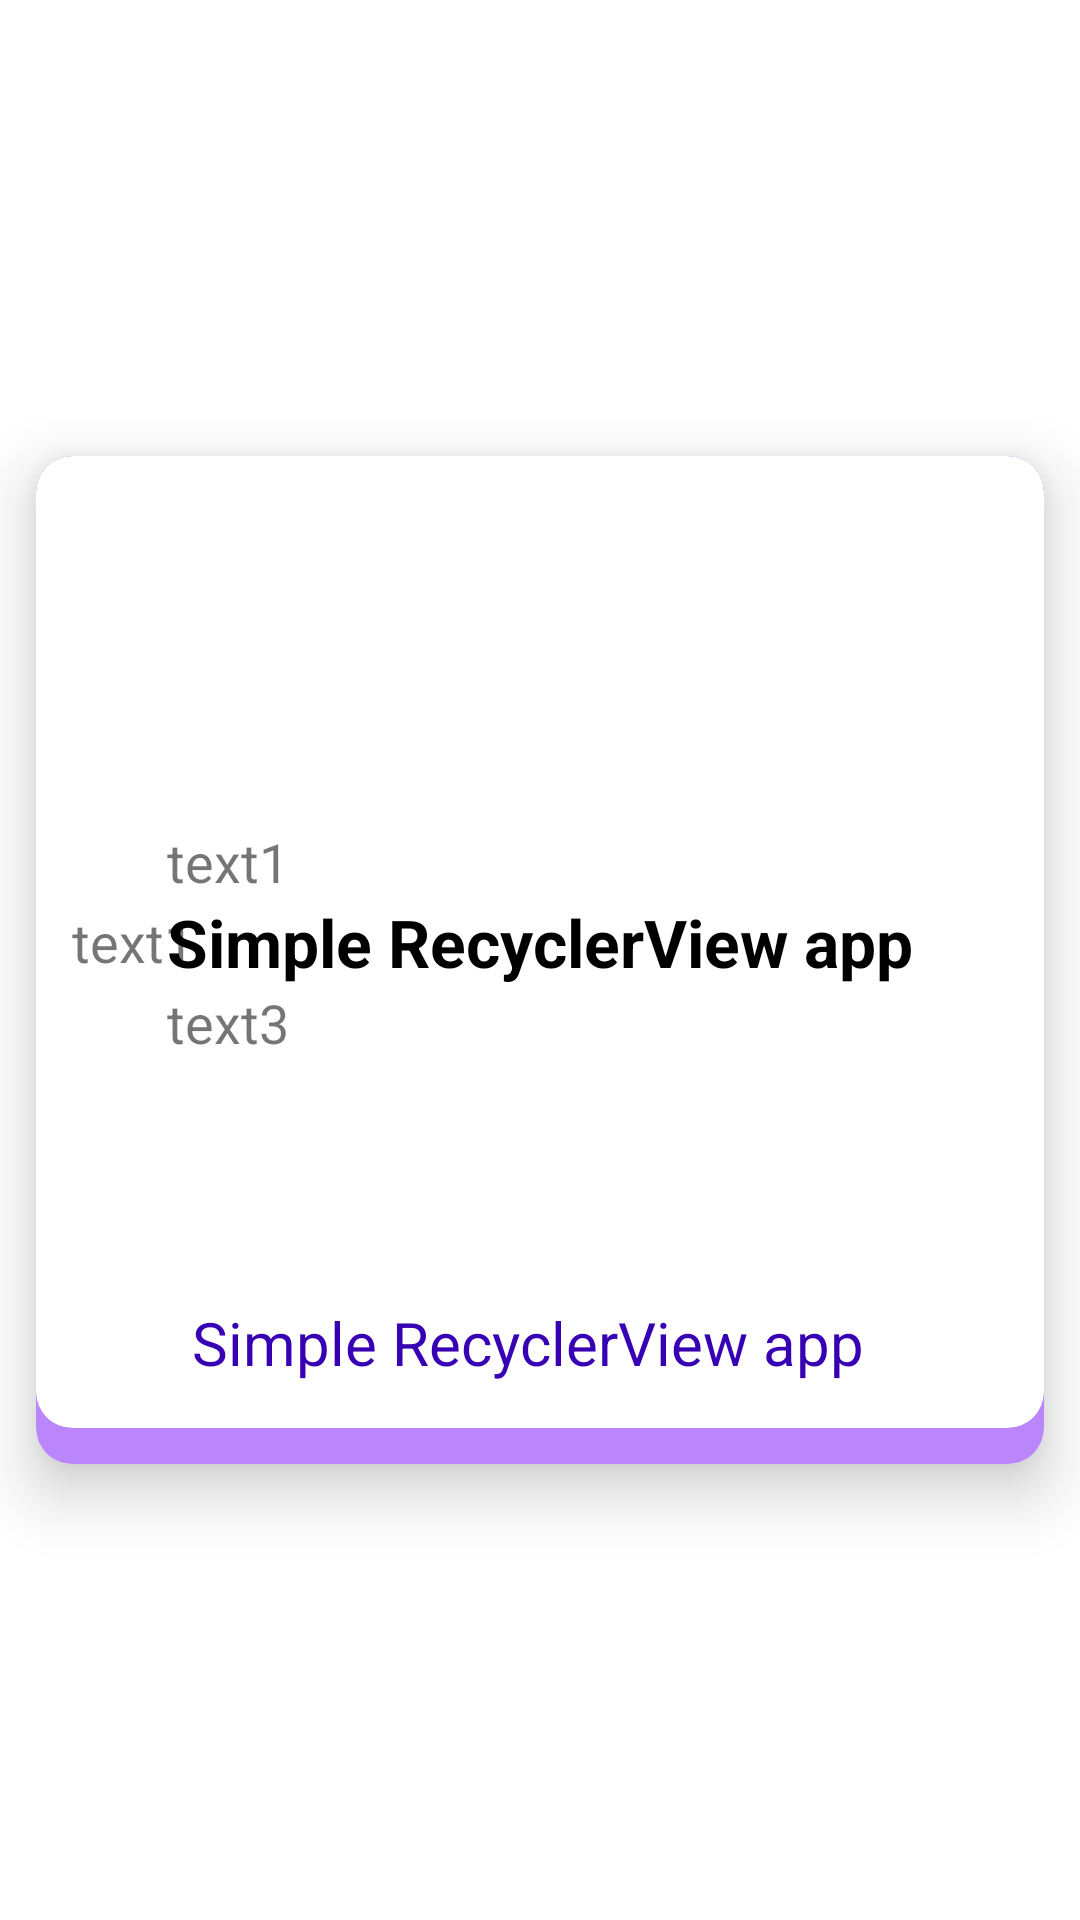

The Android layout XML behind this screen, and the referenced resources:
<!-- AndroidManifest.xml: application theme Theme.SimpleRecyclerViewApp -->
<!-- res/layout/recycler_item3.xml -->
<?xml version="1.0" encoding="utf-8"?>
<androidx.constraintlayout.widget.ConstraintLayout xmlns:android="http://schemas.android.com/apk/res/android"
    xmlns:app="http://schemas.android.com/apk/res-auto"
    xmlns:tools="http://schemas.android.com/tools"
    android:id="@+id/background"
    android:layout_width="match_parent"
    android:layout_height="wrap_content"
    android:orientation="vertical">

    <androidx.cardview.widget.CardView
        android:layout_width="match_parent"
        android:layout_height="0dp"
        android:layout_margin="12dp"
        app:cardBackgroundColor="@color/purple_200"
        app:cardCornerRadius="12dp"
        app:cardElevation="12dp"
        app:layout_constraintBottom_toBottomOf="parent"
        app:layout_constraintDimensionRatio="1:1"
        app:layout_constraintEnd_toEndOf="parent"
        app:layout_constraintStart_toStartOf="parent"
        app:layout_constraintTop_toTopOf="parent">

        <androidx.cardview.widget.CardView
            android:layout_width="match_parent"
            android:layout_height="match_parent"
            android:layout_marginBottom="12dp"
            app:cardCornerRadius="12dp"
            app:cardElevation="0dp"
            app:layout_constraintBottom_toBottomOf="parent"
            app:layout_constraintEnd_toEndOf="parent"
            app:layout_constraintStart_toStartOf="parent"
            app:layout_constraintTop_toTopOf="parent">

            <RelativeLayout
                android:layout_width="match_parent"
                android:layout_height="match_parent"
                android:gravity="center"
                android:orientation="vertical">

                <TextView
                    android:layout_width="wrap_content"
                    android:layout_height="wrap_content"
                    android:text="text1"
                    android:textSize="18sp"
                    android:id="@+id/text1"/>

                <TextView
                    android:id="@+id/text2"
                    android:layout_width="wrap_content"
                    android:layout_height="wrap_content"
                    android:text="@string/app_name"
                    android:layout_below="@id/text1"
                    android:textSize="22sp"
                    android:textStyle="bold"
                    android:textColor="@color/black"/>



                <TextView
                    android:id="@+id/text3"
                    android:layout_width="wrap_content"
                    android:layout_height="wrap_content"
                    android:text="text3"
                    android:textSize="18sp"
                    android:layout_below="@id/text2"/>

            </RelativeLayout>


            <TextView
                android:id="@+id/text5"
                android:layout_width="wrap_content"
                android:layout_height="match_parent"
                android:layout_marginStart="12dp"
                android:gravity="center|center_horizontal"
                android:text="text1"
                android:textSize="18sp" />

            <RelativeLayout
                android:layout_width="match_parent"
                android:layout_height="match_parent">

                <ImageView
                    android:layout_width="32dp"
                    android:layout_height="32dp"
                    tools:src="@drawable/ic_transport"
                    android:layout_margin="10dp"
                    android:id="@+id/image"
                    android:layout_alignParentBottom="true"/>

                <TextView
                    android:id="@+id/text4"
                    android:layout_width="wrap_content"
                    android:layout_height="wrap_content"
                    android:layout_alignTop="@+id/image"
                    android:layout_alignParentBottom="true"
                    android:layout_marginTop="0dp"
                    android:textSize="20sp"
                    android:textColor="@color/purple_700"
                    android:layout_marginBottom="0dp"
                    android:layout_toEndOf="@id/image"
                    android:text="@string/app_name" />

            </RelativeLayout>

        </androidx.cardview.widget.CardView>

    </androidx.cardview.widget.CardView>

</androidx.constraintlayout.widget.ConstraintLayout>
<!-- resources referenced by this layout -->
<resources>
  <!-- drawable ic_transport (drawable) -->
  <vector android:height="24dp" android:tint="#0F0F2D"
      android:viewportHeight="24" android:viewportWidth="24"
      android:width="24dp" xmlns:android="http://schemas.android.com/apk/res/android">
      <path android:fillColor="@android:color/white" android:pathData="M12,2c-4.42,0 -8,0.5 -8,4v9.5C4,17.43 5.57,19 7.5,19L6,20.5v0.5h12v-0.5L16.5,19c1.93,0 3.5,-1.57 3.5,-3.5L20,6c0,-3.5 -3.58,-4 -8,-4zM7.5,17c-0.83,0 -1.5,-0.67 -1.5,-1.5S6.67,14 7.5,14s1.5,0.67 1.5,1.5S8.33,17 7.5,17zM11,11L6,11L6,6h5v5zM16.5,17c-0.83,0 -1.5,-0.67 -1.5,-1.5s0.67,-1.5 1.5,-1.5 1.5,0.67 1.5,1.5 -0.67,1.5 -1.5,1.5zM18,11h-5L13,6h5v5z"/>
  </vector>
  <string name="app_name">Simple RecyclerView app</string>
  <style name="Theme.SimpleRecyclerViewApp" parent="Theme.MaterialComponents.Light.DarkActionBar">
          
          <item name="colorPrimary">@color/purple_500</item>
          <item name="colorPrimaryVariant">@color/purple_700</item>
          <item name="colorOnPrimary">@color/white</item>
          
          <item name="colorSecondary">@color/teal_200</item>
          <item name="colorSecondaryVariant">@color/teal_700</item>
          <item name="colorOnSecondary">@color/black</item>
          
          <item name="android:statusBarColor" tools:targetApi="l">?attr/colorPrimaryVariant</item>
          
      </style>
  <!-- not gathered from this repository: default colours our renderer supplied (Android Studio template values) -->
  <color name="purple_200">#FFBB86FC</color>
  <color name="purple_500">#FF6200EE</color>
  <color name="purple_700">#FF3700B3</color>
  <color name="teal_200">#FF03DAC5</color>
  <color name="teal_700">#FF018786</color>
  <color name="black">#FF000000</color>
  <color name="white">#FFFFFFFF</color>
</resources>
